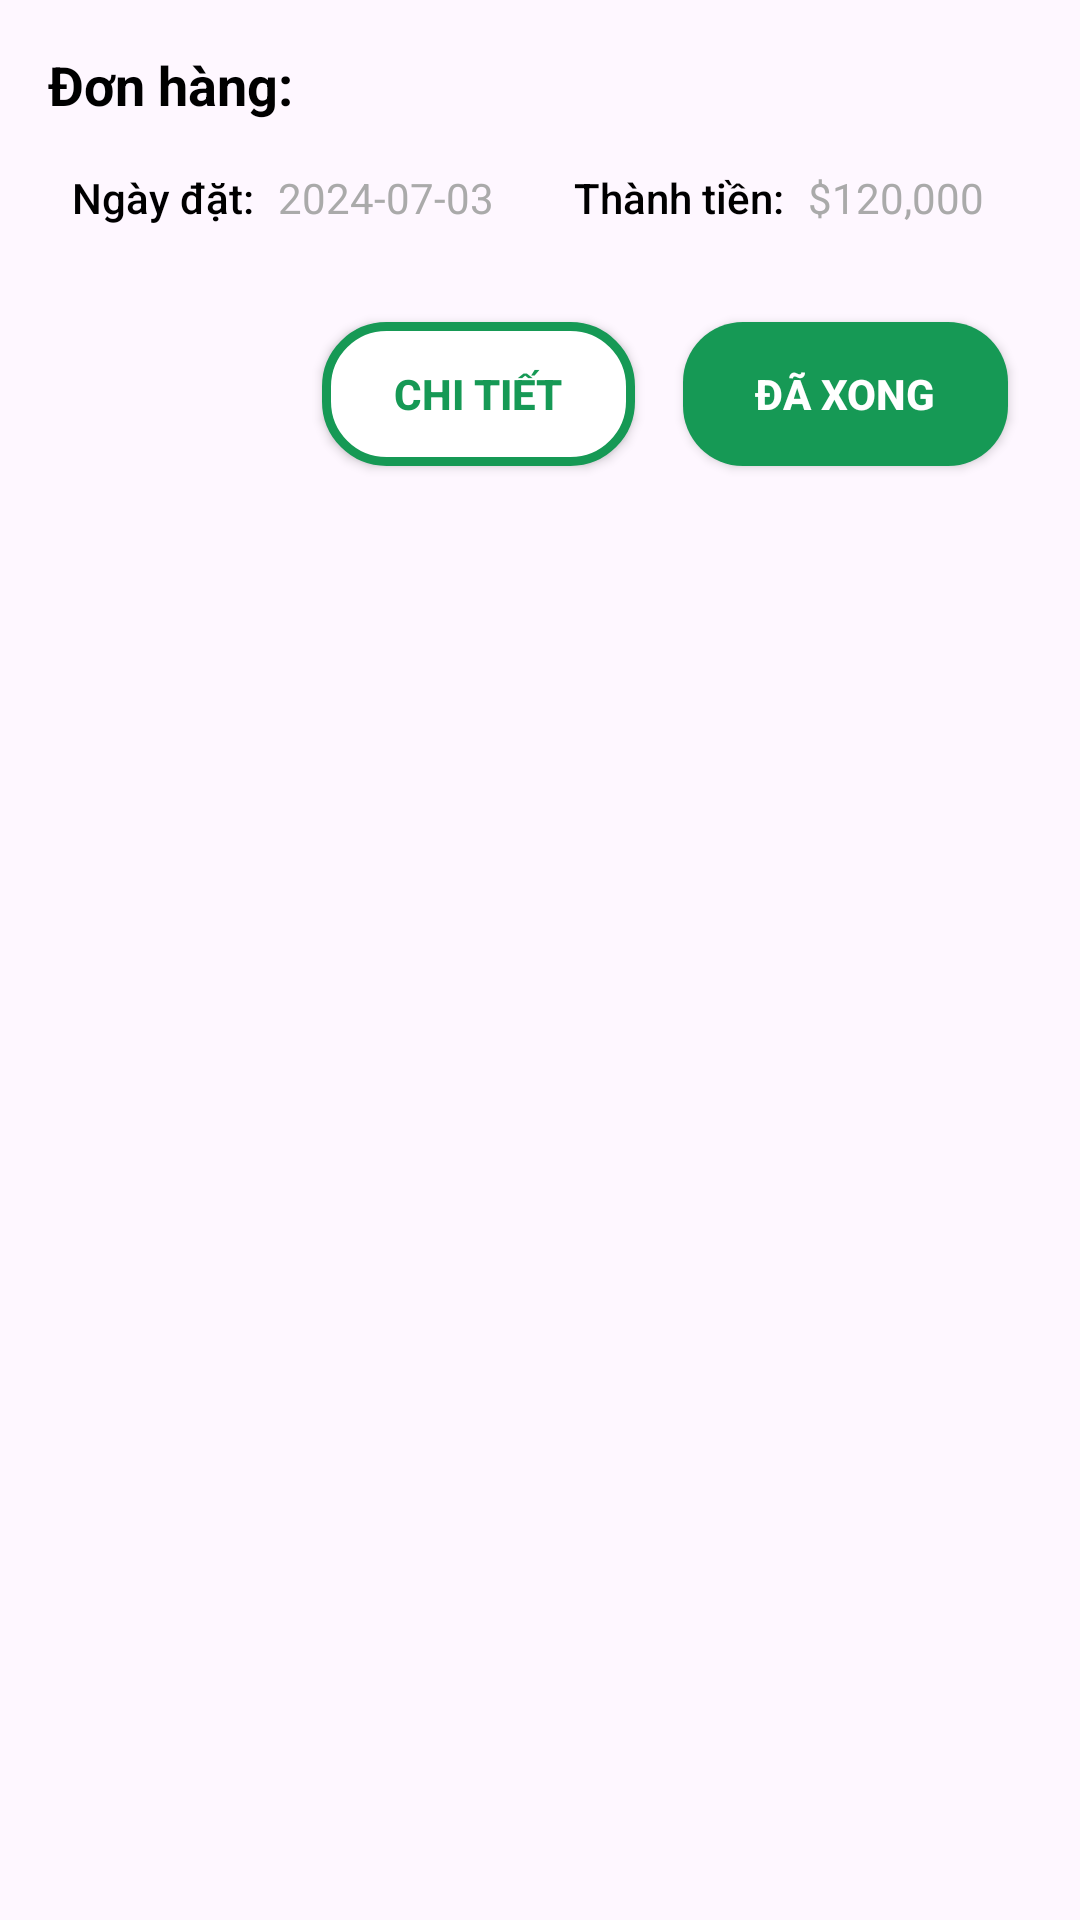

Layout XML and referenced resources for this Android screen:
<!-- AndroidManifest.xml: application theme Theme.PRM392_FE -->
<!-- res/layout/order_list_item.xml -->
<?xml version="1.0" encoding="utf-8"?>
<LinearLayout xmlns:android="http://schemas.android.com/apk/res/android"
    android:orientation="vertical"
    android:layout_width="match_parent"
    android:layout_height="wrap_content"
    android:padding="16dp">

    <LinearLayout
        android:layout_width="match_parent"
        android:layout_height="wrap_content"
        android:orientation="horizontal">

        <TextView
            android:layout_width="wrap_content"
            android:layout_height="wrap_content"
            android:text="Đơn hàng:"
            android:textStyle="bold"
            android:textSize="18sp"
            android:textColor="@android:color/black"
            android:layout_marginEnd="16dp"/>

        <TextView
            android:id="@+id/tvOrderId"
            android:layout_width="0dp"
            android:layout_height="wrap_content"
            android:layout_weight="1"
            android:textSize="18sp"
            android:textColor="@android:color/black"/>

    </LinearLayout>

    <LinearLayout
        android:layout_width="match_parent"
        android:layout_height="wrap_content"
        android:orientation="horizontal"
        android:padding="8dp"
        android:layout_marginTop="8dp">

        <TextView
            android:layout_width="wrap_content"
            android:layout_height="wrap_content"
            android:textSize="14sp"
            android:textColor="@android:color/black"
            android:fontFamily="sans-serif-medium"
            android:text="Ngày đặt:"/>

        <TextView
            android:id="@+id/tvBookingDate"
            android:layout_width="0dp"
            android:layout_height="wrap_content"
            android:layout_weight="1"
            android:textSize="14sp"
            android:textColor="@android:color/darker_gray"
            android:gravity="start"
            android:paddingHorizontal="8dp"
            android:fontFamily="sans-serif"
            android:text="2024-07-03"/>

        <TextView
            android:layout_width="wrap_content"
            android:layout_height="wrap_content"
            android:textSize="14sp"
            android:textColor="@android:color/black"
            android:fontFamily="sans-serif-medium"
            android:text="Thành tiền:"/>

        <TextView
            android:id="@+id/tvBookingPrice"
            android:layout_width="wrap_content"
            android:layout_height="wrap_content"
            android:textSize="14sp"
            android:textColor="@android:color/darker_gray"
            android:gravity="end"
            android:paddingHorizontal="8dp"
            android:fontFamily="sans-serif"
            android:text="$120,000"/>
    </LinearLayout>

    <LinearLayout
        android:layout_width="match_parent"
        android:layout_height="wrap_content"
        android:orientation="horizontal"
        android:gravity="end"
        android:layout_marginTop="16dp">

        <androidx.appcompat.widget.AppCompatButton
            android:id="@+id/btnDetail"
            android:layout_width="wrap_content"
            android:layout_height="48dp"
            android:text="Chi tiết"
            android:textStyle="bold"
            android:textSize="14sp"
            android:textColor="#169955"
            android:background="@drawable/rectangle_white_green_border_ripple"
            android:paddingHorizontal="24dp"
            android:layout_margin="8dp" />

        <androidx.appcompat.widget.AppCompatButton
            android:id="@+id/btnDone"
            android:layout_width="wrap_content"
            android:layout_height="48dp"
            android:text="Đã xong"
            android:textStyle="bold"
            android:textSize="14sp"
            android:textColor="@android:color/white"
            android:background="@drawable/rectangle_green_ripple"
            android:paddingHorizontal="24dp"
            android:layout_margin="8dp" />

    </LinearLayout>

</LinearLayout>
<!-- resources referenced by this layout -->
<resources>
  <!-- drawable rectangle_green_ripple (drawable) -->
  <?xml version="1.0" encoding="utf-8"?>
  <ripple xmlns:android="http://schemas.android.com/apk/res/android"
      android:color="?attr/colorControlHighlight">
      <item android:id="@android:id/mask">
          <shape android:shape="rectangle">
              <solid android:color="#169955"/>
              <corners android:radius="20dp"/>
          </shape>
      </item>
      <item>
          <shape android:shape="rectangle">
              <solid android:color="#169955"/>
              <corners android:radius="20dp"/>
          </shape>
      </item>
  </ripple>
  <!-- drawable rectangle_white_green_border_ripple (drawable) -->
  <?xml version="1.0" encoding="utf-8"?>
  <ripple xmlns:android="http://schemas.android.com/apk/res/android"
      android:color="#169955">
      <item android:id="@android:id/mask">
          <shape android:shape="rectangle">
              <solid android:color="#FFFFFF"/>
              <corners android:radius="20dp"/>
          </shape>
      </item>
      <item>
          <shape android:shape="rectangle">
              <solid android:color="#FFFFFF"/>
              <stroke android:width="3dp" android:color="#169955"/>
              <corners android:radius="20dp"/>
          </shape>
      </item>
  </ripple>
  <style name="Theme.PRM392_FE" parent="Base.Theme.PRM392_FE" />
  <style name="Base.Theme.PRM392_FE" parent="Theme.Material3.Light.NoActionBar">
          
          
      </style>
</resources>
